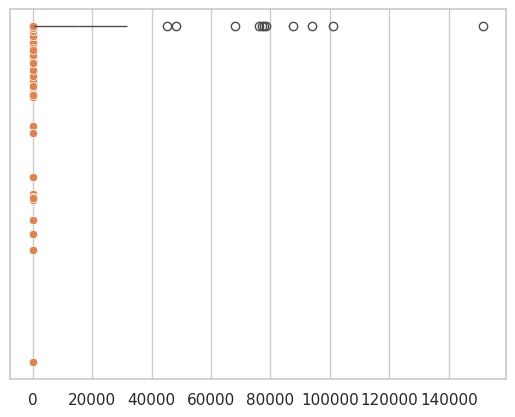

Python code for this plot:


import numpy as np 
from scipy.stats import norm 
import matplotlib.pyplot as plt
import math
import seaborn as sns


sns.set_theme(style="whitegrid")

data =[16152, 1, 865, 30411, 101104, 403, 357, 177,
      2162, 461, 21956, 24496, 248, 7105, 2711, 27528, 3468, 161, 75987, 1996, 3773, 10072, 
      31332, 21460, 296, 346, 1315, 1583, 630, 1055, 2594, 12042, 242, 645, 48, 77112, 0, 1054,
      2937, 3172, 2584, 0, 689, 45280, 2138, 545, 2508, 6504, 182, 438, 228, 103, 87478, 258, 4788,
      223, 6680, 1598, 4050, 21, 20543, 370, 48373, 31863, 176, 7847, 3742, 78463, 14926, 601, 13422, 
      3881, 68189, 165, 639, 199, 1127, 22492, 2175, 13188, 77734, 30938, 4358, 2328, 294, 765, 3, 777,
      496, 26892, 93836, 717, 167, 9849, 1013, 19868, 16768, 190, 10644, 151601]



avg = np.average(data)
var = (np.var(data))

sns.boxplot(x=data, width = 0.1)
sns.scatterplot(y=data, x=range(100))

op = np.array(data)
print(len(op[op<=55110]))

print(len(data))
print(avg, var**0.5, np.median(data))

print(397213/6514177*100)
print(55110/269230*100)
print(301906/6514177*100)
print(14373.71/269230*100)
print(min(data))


# 4 components  
#   1. Histograms based on the interkey times from each user  (freq v/s inter-key time)
#   2. Users with distinctly different key times (box plot can help save that)
#   3. Share results using threshold
#       Table with threshold (thresholds v/s average value)
#       Figure out thresholds 






